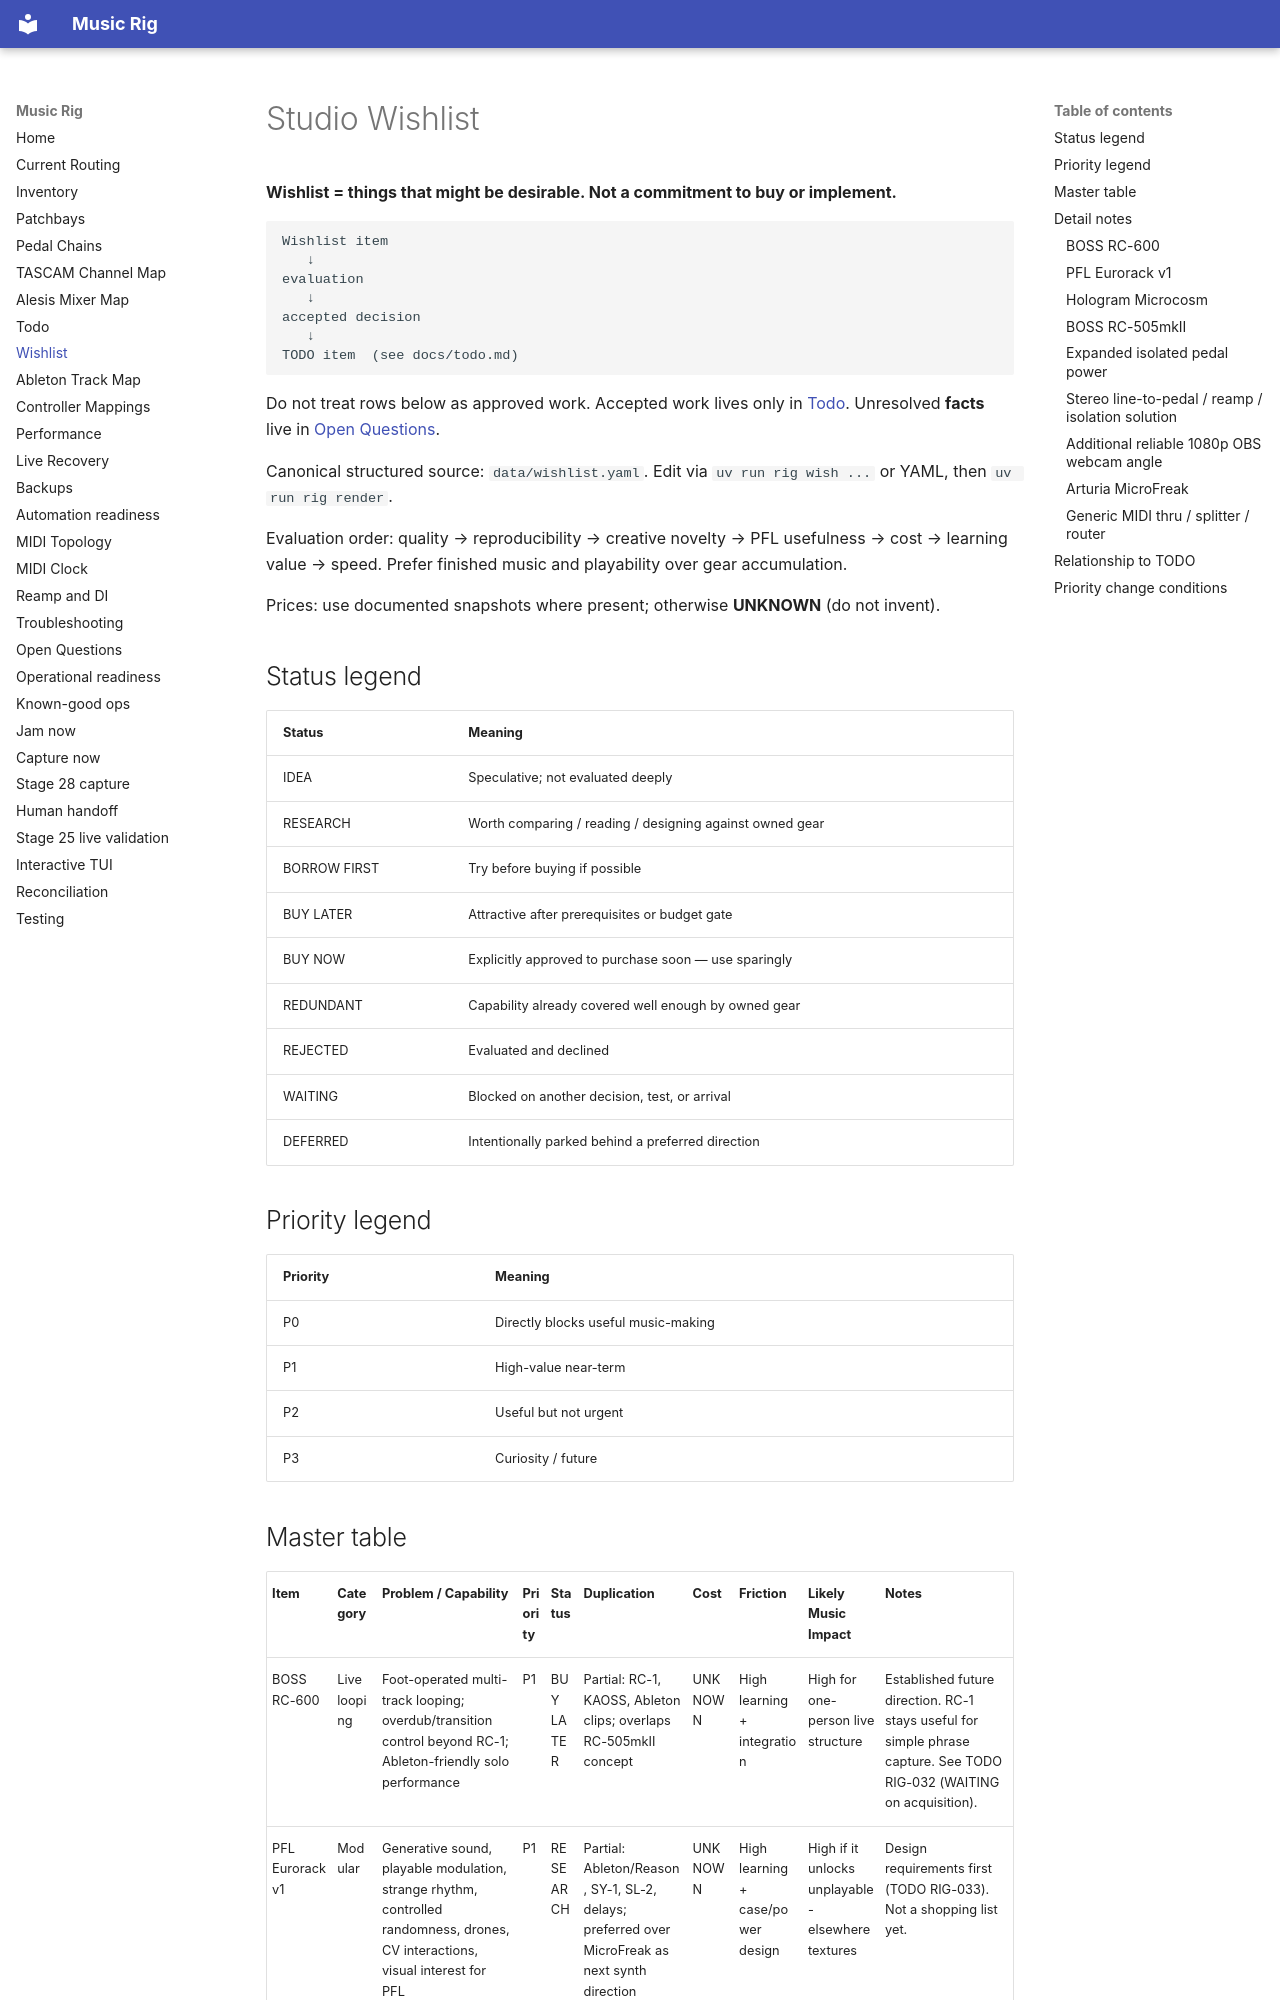

repository: sempervent/music-rig · page: wishlist/index.html · generator: mkdocs

# Studio Wishlist

**Wishlist = things that might be desirable. Not a commitment to buy or implement.**

```text
Wishlist item
   ↓
evaluation
   ↓
accepted decision
   ↓
TODO item  (see docs/todo.md)
```

Do not treat rows below as approved work. Accepted work lives only in [Todo](todo.md).
Unresolved **facts** live in [Open Questions](open-questions.md).

Canonical structured source: `data/wishlist.yaml`. Edit via `uv run rig wish ...` or YAML, then `uv run rig render`.

Evaluation order: quality → reproducibility → creative novelty → PFL usefulness → cost → learning value → speed.
Prefer finished music and playability over gear accumulation.

Prices: use documented snapshots where present; otherwise **UNKNOWN** (do not invent).

## Status legend

| Status | Meaning |
|---|---|
| IDEA | Speculative; not evaluated deeply |
| RESEARCH | Worth comparing / reading / designing against owned gear |
| BORROW FIRST | Try before buying if possible |
| BUY LATER | Attractive after prerequisites or budget gate |
| BUY NOW | Explicitly approved to purchase soon — use sparingly |
| REDUNDANT | Capability already covered well enough by owned gear |
| REJECTED | Evaluated and declined |
| WAITING | Blocked on another decision, test, or arrival |
| DEFERRED | Intentionally parked behind a preferred direction |

## Priority legend

| Priority | Meaning |
|---|---|
| P0 | Directly blocks useful music-making |
| P1 | High-value near-term |
| P2 | Useful but not urgent |
| P3 | Curiosity / future |

<!-- rig:wishlist:start -->
<!-- GENERATED FROM data/wishlist.yaml BY `uv run rig render`. DO NOT EDIT THIS SECTION DIRECTLY. -->
